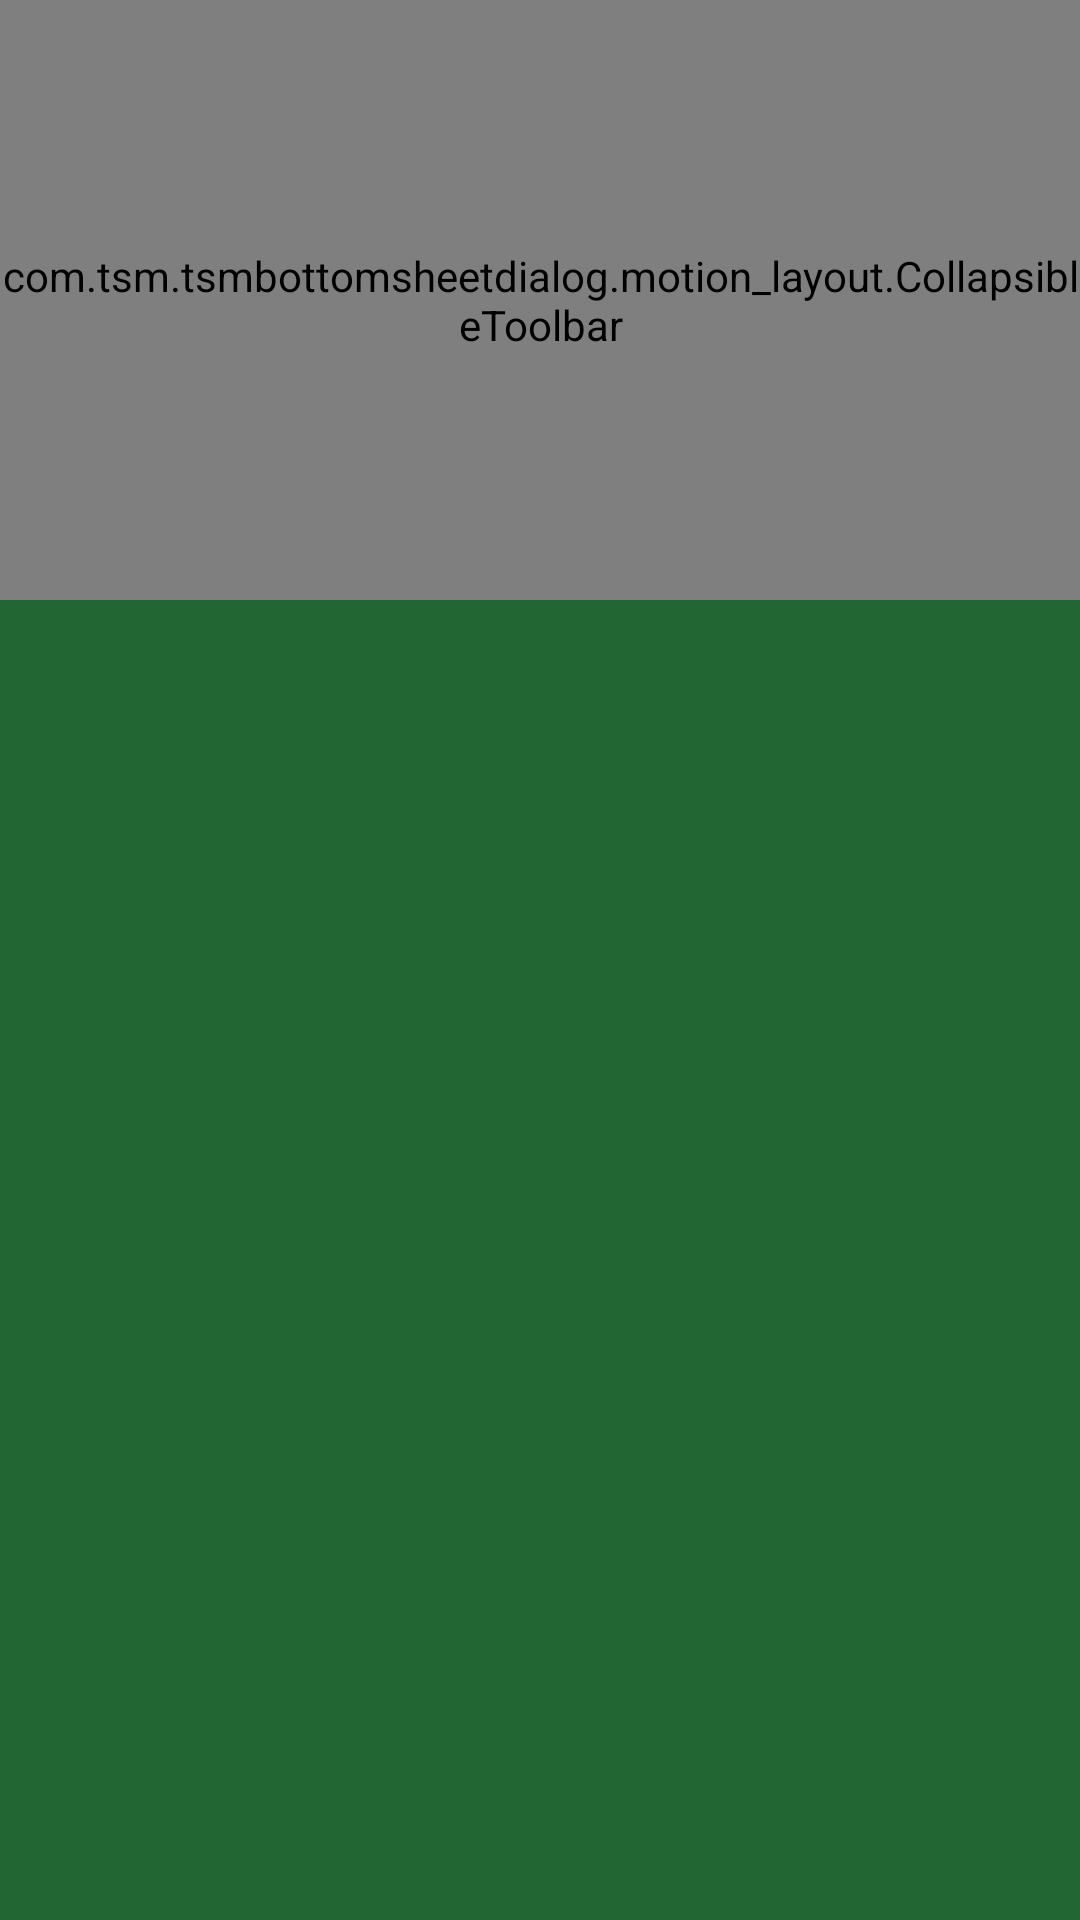

Android layout source for this screen:
<!-- AndroidManifest.xml: application theme Theme.TsmBottomSheetDialog -->
<!-- res/layout/activity_motion_layout_2.xml -->
<?xml version="1.0" encoding="utf-8"?>
<androidx.coordinatorlayout.widget.CoordinatorLayout xmlns:android="http://schemas.android.com/apk/res/android"
    xmlns:app="http://schemas.android.com/apk/res-auto"
    xmlns:tools="http://schemas.android.com/tools"
    android:id="@+id/parent_root"
    android:layout_width="match_parent"
    android:layout_height="match_parent"
    android:background="#263"
    tools:context=".MainActivity">

    <com.google.android.material.appbar.AppBarLayout
        android:layout_width="match_parent"
        android:layout_height="200dp">

        <include layout="@layout/motion_layout_2"/>

    </com.google.android.material.appbar.AppBarLayout>

    <androidx.core.widget.NestedScrollView
        android:id="@+id/scroll_id"
        android:layout_width="match_parent"
        android:layout_height="match_parent"
        app:layout_behavior="com.google.android.material.appbar.AppBarLayout$ScrollingViewBehavior">

        <LinearLayout
            android:layout_width="match_parent"
            android:layout_height="wrap_content">

            <TextView
                android:layout_width="match_parent"
                android:layout_height="1000dp"/>

        </LinearLayout>

    </androidx.core.widget.NestedScrollView>


</androidx.coordinatorlayout.widget.CoordinatorLayout>
<!-- res/layout/motion_layout_2.xml (included above) -->
<?xml version="1.0" encoding="utf-8"?>
<com.tsm.tsmbottomsheetdialog.motion_layout.CollapsibleToolbar xmlns:android="http://schemas.android.com/apk/res/android"
    xmlns:app="http://schemas.android.com/apk/res-auto"
    android:layout_width="match_parent"
    android:layout_height="match_parent"
    app:layoutDescription="@xml/activity_motion_layout_2_scene"
    android:minHeight="50dp"
    app:layout_scrollFlags="scroll|enterAlways|exitUntilCollapsed|snap"
    app:showPaths="true">





    <ImageView
        android:id="@+id/imageView"
        android:layout_width="80dp"
        android:layout_height="80dp"
        android:background="@color/color_ct4"
        app:layout_constraintBottom_toBottomOf="parent"
        app:layout_constraintLeft_toLeftOf="parent"
        app:layout_constraintRight_toRightOf="parent"
        app:layout_constraintTop_toTopOf="parent" />



    <TextView
        android:id="@+id/tv_title"
        android:layout_width="60dp"
        android:layout_height="50dp"
        android:text="标题"
        android:textSize="16sp"
        android:gravity="center"
        app:layout_constraintLeft_toLeftOf="parent"
        app:layout_constraintRight_toRightOf="parent"
        app:layout_constraintTop_toBottomOf="@id/imageView"/>



</com.tsm.tsmbottomsheetdialog.motion_layout.CollapsibleToolbar>
<!-- resources referenced by this layout -->
<resources>
  <color name="color_ct4">#ff961e</color>
  <style name="Theme.TsmBottomSheetDialog" parent="Theme.MaterialComponents.DayNight.NoActionBar">
          
          <item name="colorPrimary">@color/purple_500</item>
          <item name="colorPrimaryVariant">@color/purple_700</item>
          <item name="colorOnPrimary">@color/white</item>
          
          <item name="colorSecondary">@color/teal_200</item>
          <item name="colorSecondaryVariant">@color/teal_700</item>
          <item name="colorOnSecondary">@color/black</item>
          
          <item name="android:statusBarColor" tools:targetApi="l">?attr/colorPrimaryVariant</item>
          
  
      </style>
  <color name="purple_500">#FF6200EE</color>
  <color name="purple_700">#FF3700B3</color>
  <color name="white">#FFFFFFFF</color>
  <color name="teal_200">#FF03DAC5</color>
  <color name="teal_700">#FF018786</color>
  <color name="black">#FF000000</color>
</resources>
